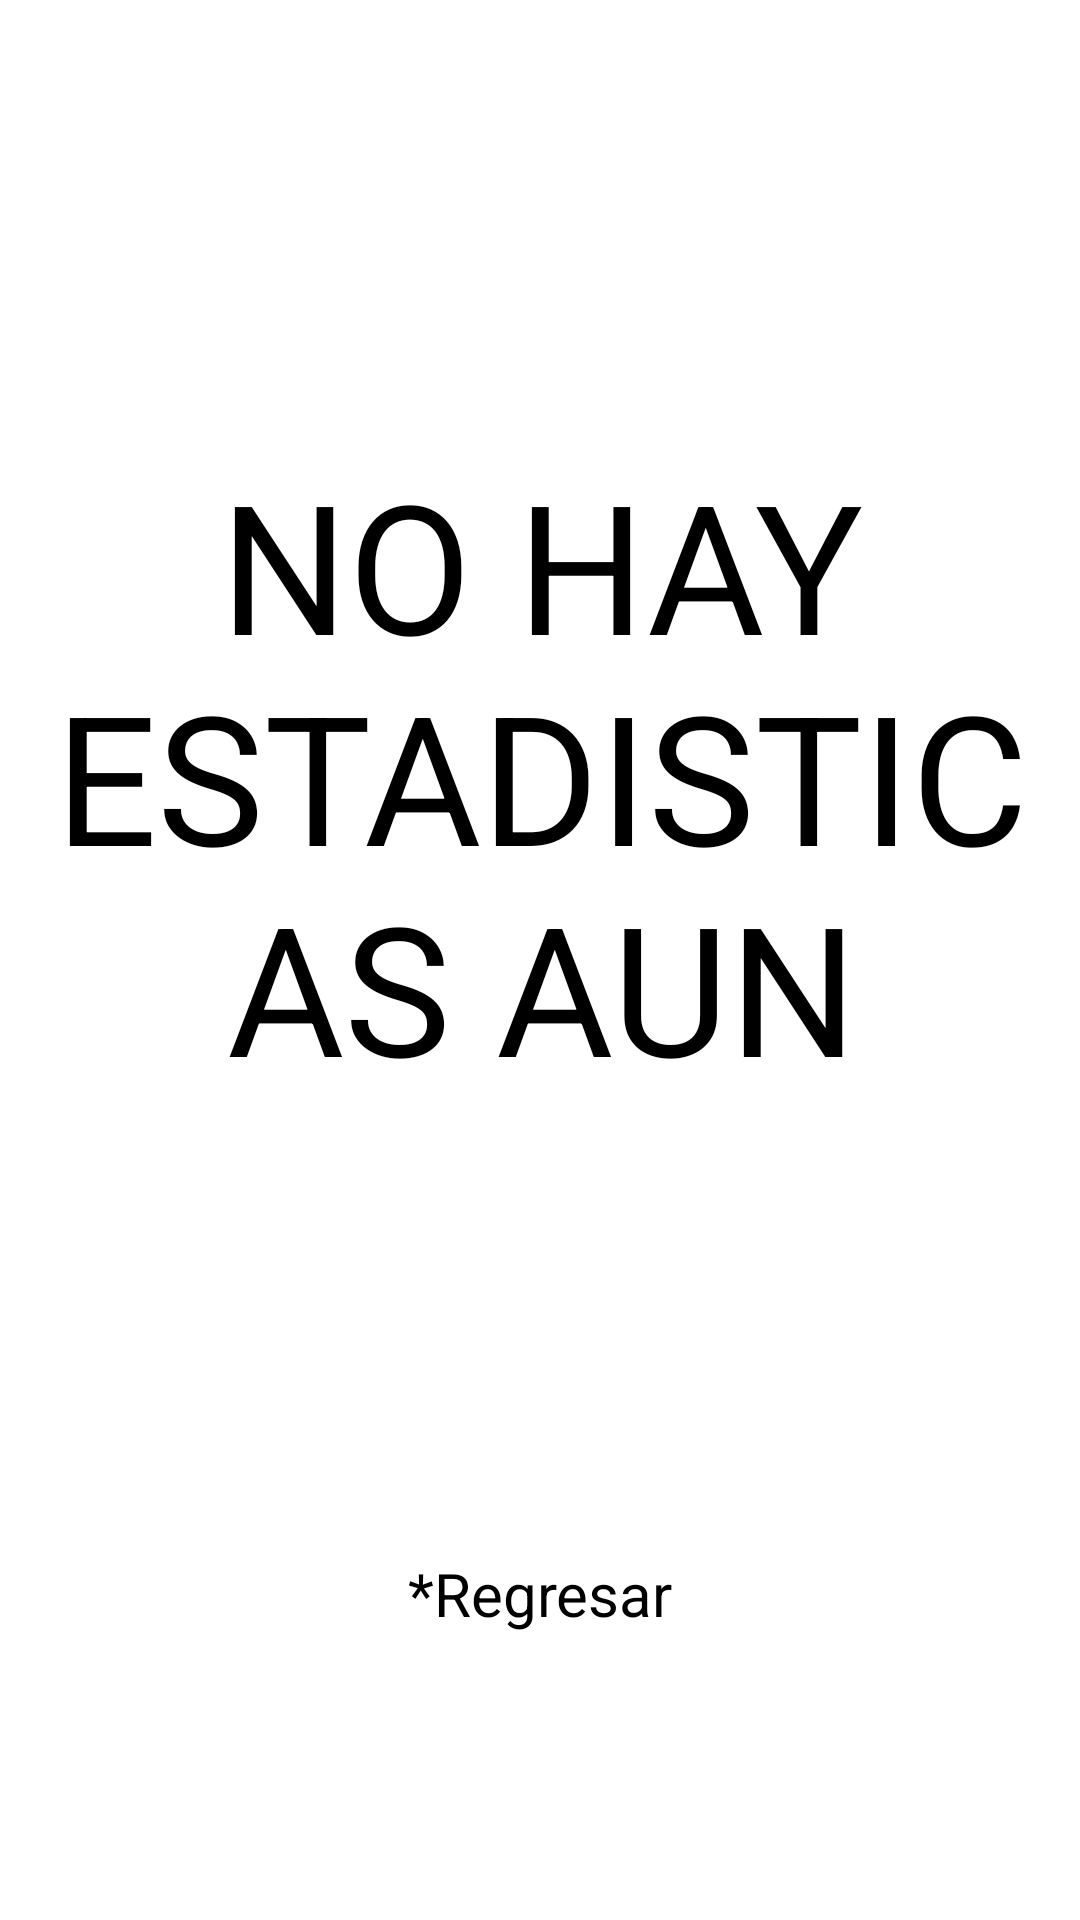

This screen was rendered from an Android layout file. Write that file and the resources it references.
<!-- AndroidManifest.xml: application theme Theme.PrimeraEntregaGreenGarden -->
<!-- res/layout/activity_pantalla_estadisticas.xml -->
<?xml version="1.0" encoding="utf-8"?>
<androidx.constraintlayout.widget.ConstraintLayout xmlns:android="http://schemas.android.com/apk/res/android"
    xmlns:app="http://schemas.android.com/apk/res-auto"
    xmlns:tools="http://schemas.android.com/tools"
    android:layout_width="match_parent"
    android:layout_height="match_parent"
    tools:context=".PantallaEstadisticas">

    <TextView
        android:id="@+id/textView12"
        android:layout_width="wrap_content"
        android:layout_height="wrap_content"
        android:layout_marginStart="116dp"
        android:layout_marginTop="148dp"
        android:layout_marginEnd="117dp"
        android:text="NO HAY ESTADISTICAS AUN"
        android:textAlignment="center"
        android:textSize="60sp"
        app:layout_constraintEnd_toEndOf="parent"
        app:layout_constraintHorizontal_bias="0.497"
        app:layout_constraintStart_toStartOf="parent"
        app:layout_constraintTop_toTopOf="parent" />

    <Button
        android:id="@+id/btnRegresarEstadisticas"
        android:layout_width="wrap_content"
        android:layout_height="wrap_content"
        android:layout_marginStart="136dp"
        android:layout_marginTop="149dp"
        android:layout_marginEnd="136dp"
        android:backgroundTint="#FFFFFF"
        android:text="*Regresar"
        android:textColor="@color/black"
        android:textSize="20sp"
        app:layout_constraintEnd_toEndOf="parent"
        app:layout_constraintStart_toStartOf="parent"
        app:layout_constraintTop_toBottomOf="@+id/textView12" />
</androidx.constraintlayout.widget.ConstraintLayout>
<!-- resources referenced by this layout -->
<resources>

  <!-- not gathered from this repository: default colours our renderer supplied (Android Studio template values) -->
  <color name="black">#FF000000</color>
</resources>
